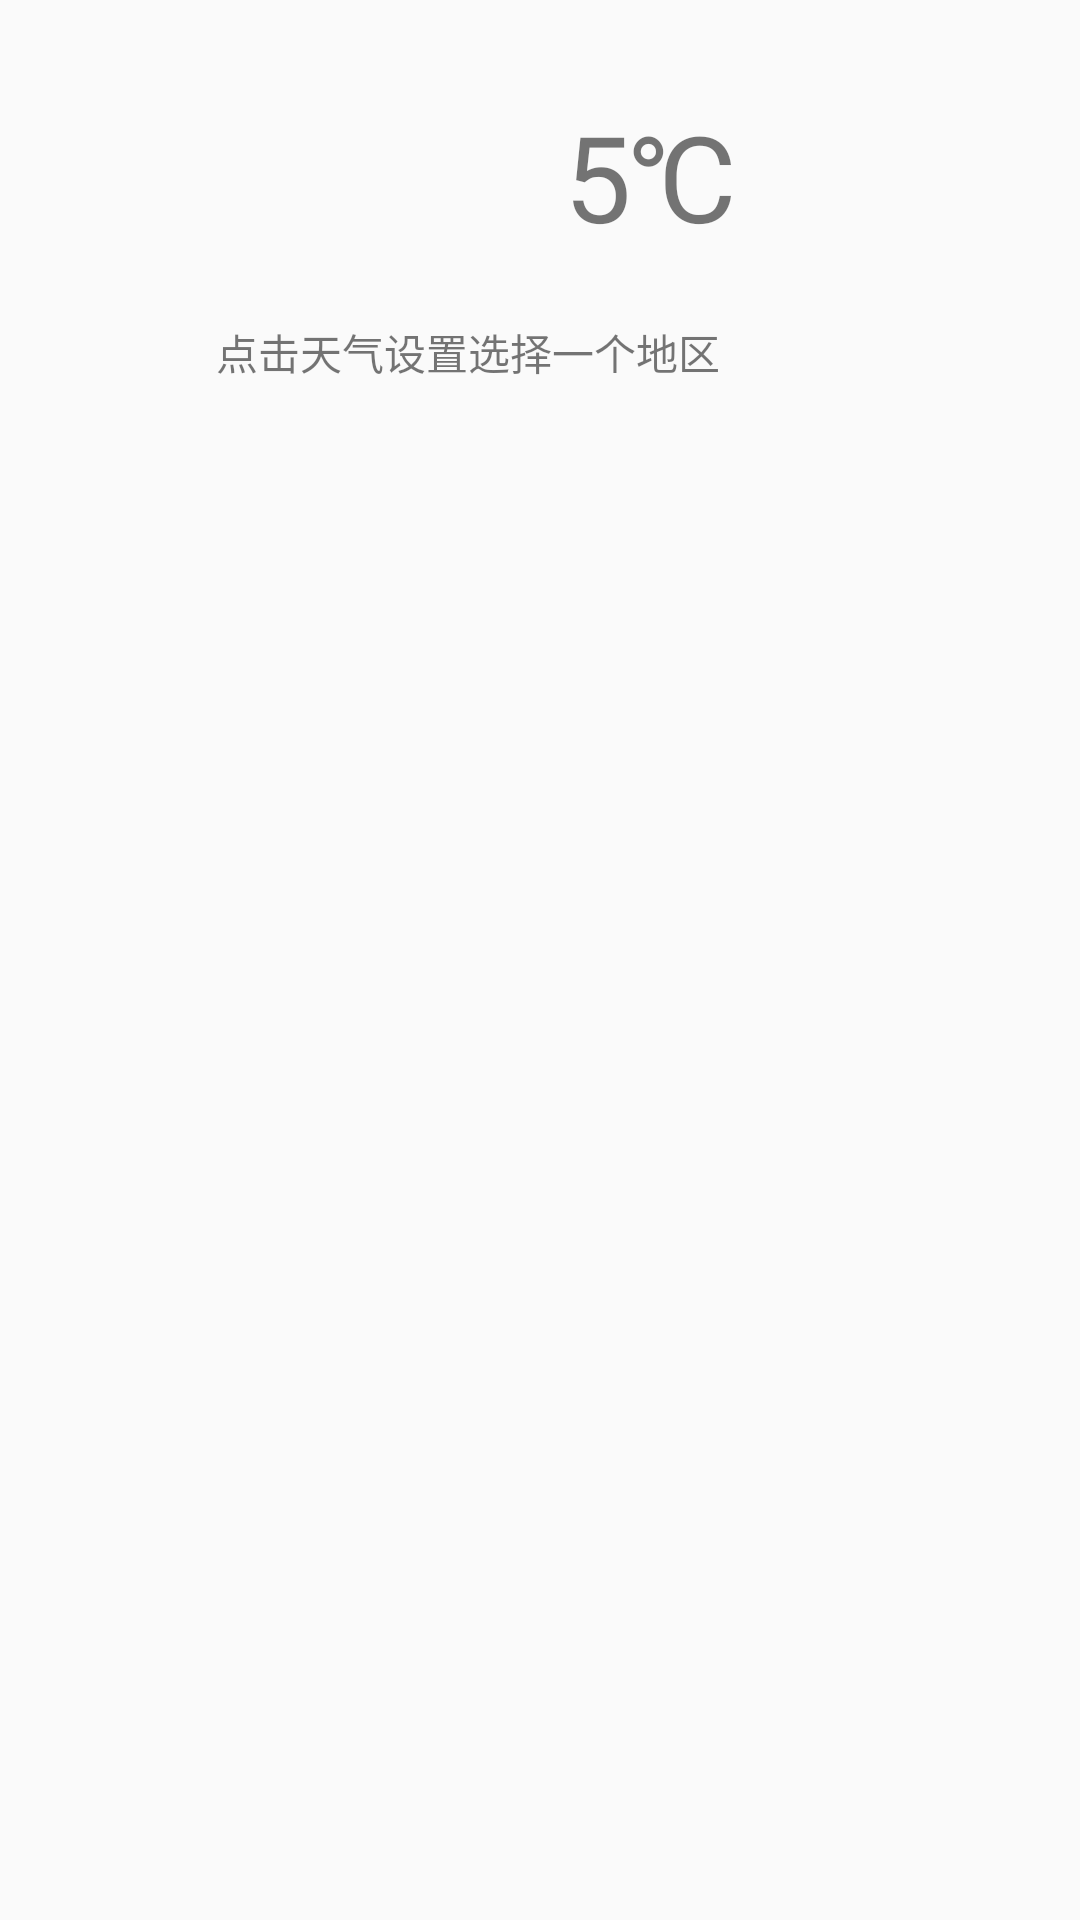

Here is an Android app screen rendered from its layout file. Give the layout XML and the strings, colors and styles it references.
<!-- AndroidManifest.xml: application theme AppTheme -->
<!-- res/layout/nav_header.xml -->
<?xml version="1.0" encoding="utf-8"?>
<android.support.constraint.ConstraintLayout xmlns:android="http://schemas.android.com/apk/res/android"
    xmlns:app="http://schemas.android.com/apk/res-auto"
    xmlns:tools="http://schemas.android.com/tools"
    android:layout_width="match_parent"
    android:layout_height="180dp"
    android:fitsSystemWindows="true">

    <ImageView
        android:id="@+id/weather_ico"
        android:layout_width="80dp"
        android:layout_height="80dp"
        android:layout_marginStart="36dp"
        android:layout_marginTop="16dp"
        android:src="@drawable/ic_weather_rain"
        app:layout_constraintStart_toEndOf="@+id/weinfo"
        app:layout_constraintTop_toTopOf="parent" />

    <TextView
        android:id="@+id/tmp"
        android:layout_width="wrap_content"
        android:layout_height="wrap_content"
        android:layout_marginStart="36dp"
        android:layout_marginTop="32dp"
        android:text="5℃"
        android:textSize="40sp"
        app:layout_constraintStart_toEndOf="@+id/weather_ico"
        app:layout_constraintTop_toTopOf="parent" />

    <TextView
        android:id="@+id/city"
        android:layout_width="wrap_content"
        android:layout_height="wrap_content"
        android:layout_marginTop="11dp"
        android:text="点击天气设置选择一个地区"
        app:layout_constraintStart_toStartOf="@+id/weather_ico"
        app:layout_constraintTop_toBottomOf="@+id/weather_ico" />

    <TextView
        android:id="@+id/wind"
        android:layout_width="wrap_content"
        android:layout_height="18dp"
        android:layout_marginTop="8dp"
        android:text=""
        app:layout_constraintStart_toStartOf="@+id/city"
        app:layout_constraintTop_toBottomOf="@+id/city" />

    <TextView
        android:id="@+id/wind_speed"
        android:layout_width="wrap_content"
        android:layout_height="wrap_content"
        android:layout_marginStart="13dp"
        android:text=""
        app:layout_constraintBaseline_toBaselineOf="@+id/wind"
        app:layout_constraintStart_toEndOf="@+id/wind" />

    <TextView
        android:id="@+id/weinfo"
        android:layout_width="wrap_content"
        android:layout_height="wrap_content"
        android:layout_marginStart="36dp"
        android:layout_marginTop="44dp"
        android:text=""
        android:textSize="20sp"
        app:layout_constraintStart_toStartOf="parent"
        app:layout_constraintTop_toTopOf="parent" />


</android.support.constraint.ConstraintLayout>
<!-- resources referenced by this layout -->
<resources>
  <style name="AppTheme" parent="Theme.AppCompat.Light.NoActionBar">
          
          <item name="colorPrimary">@color/blue</item>
          <item name="colorPrimaryDark">@color/colorbar</item>
          <item name="colorAccent">@color/colorAccent</item>
      </style>
  <color name="blue">#00F5FF</color>
  <color name="colorbar">#00F5FF</color>
  <color name="colorAccent">#00F5FF</color>
</resources>
